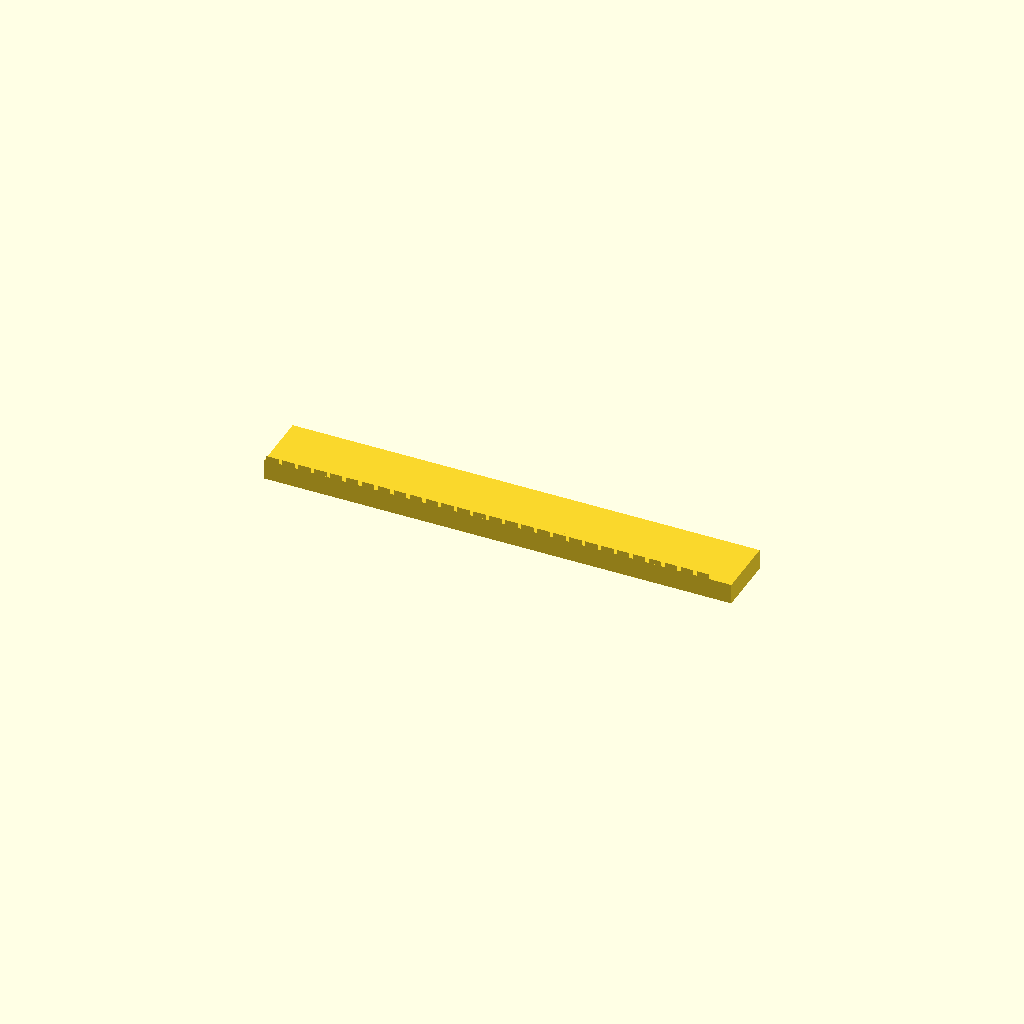
Cell 1: the model at its default parameters.
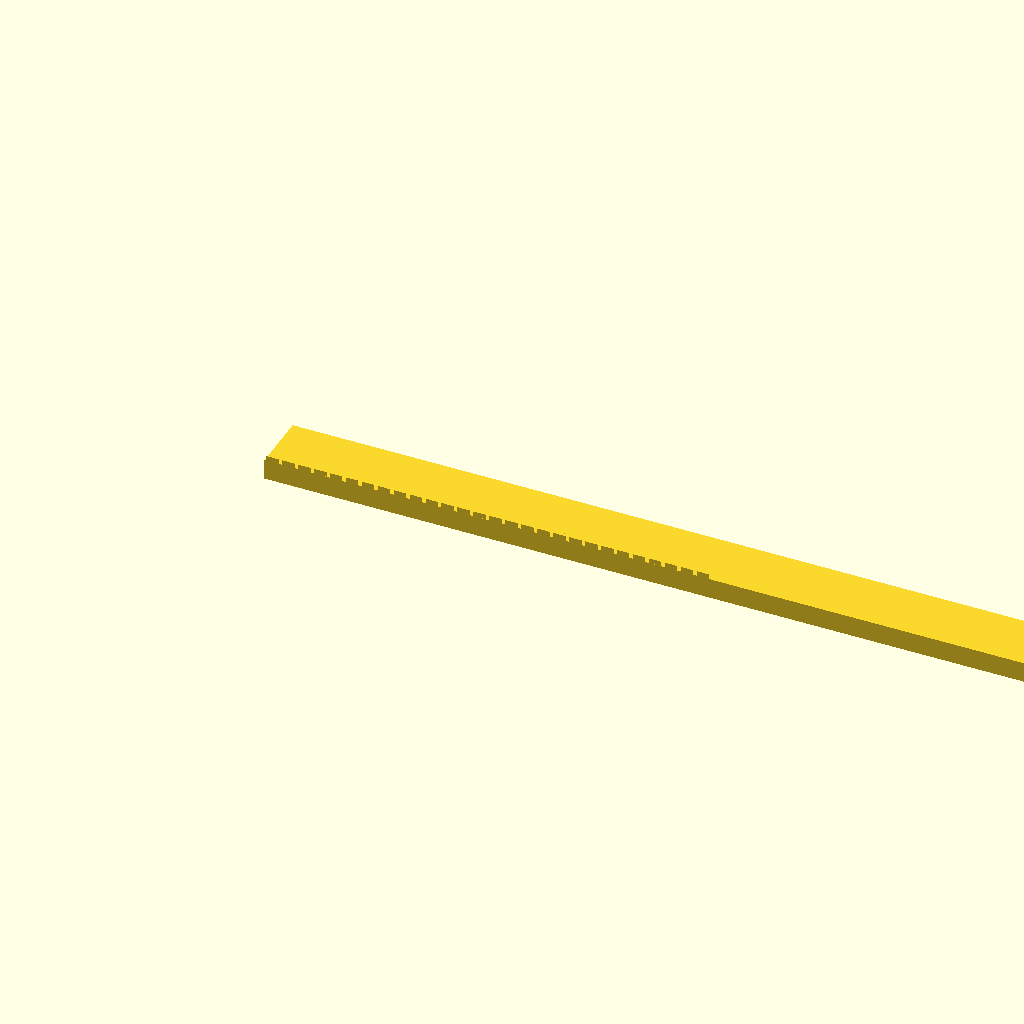
Cell 2: rack_len = 459.82 (everything else at default).
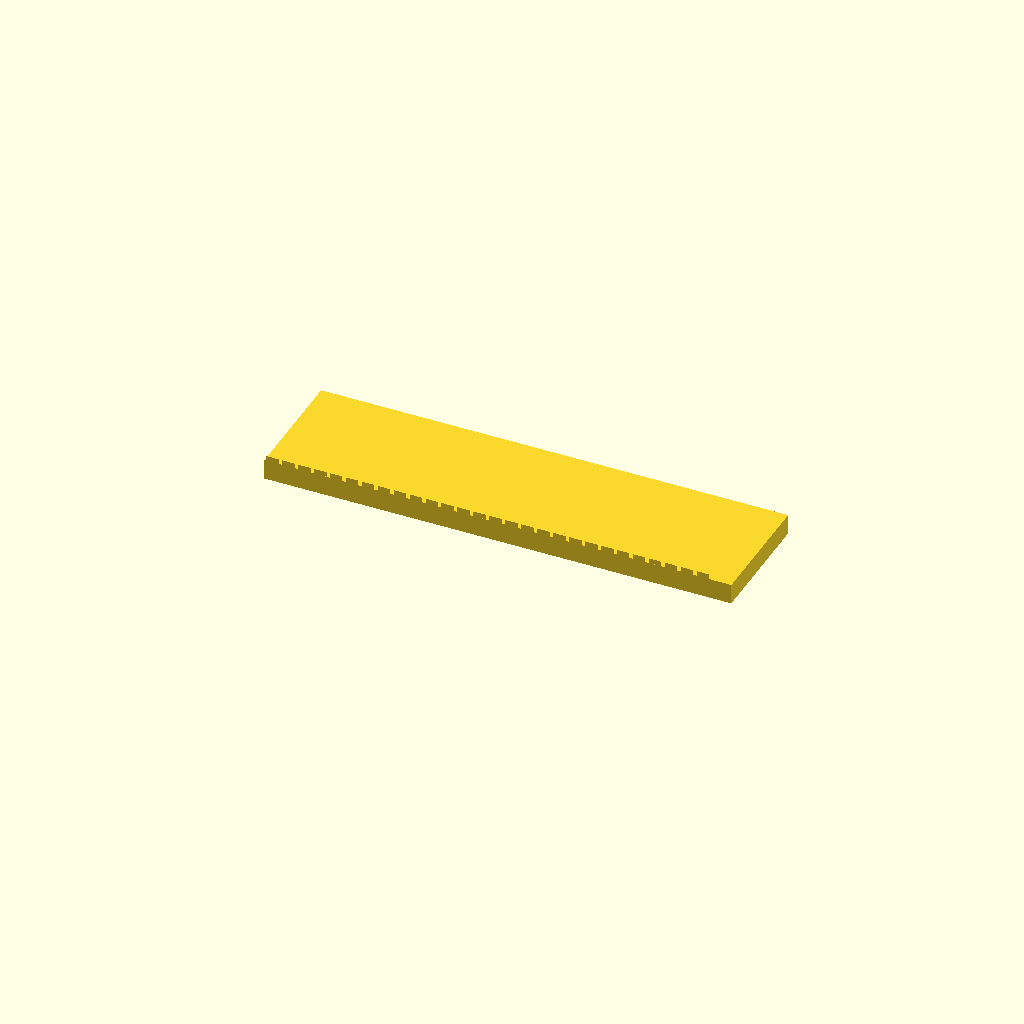
Cell 3 — rack_w set to 60, the other parameters unchanged.
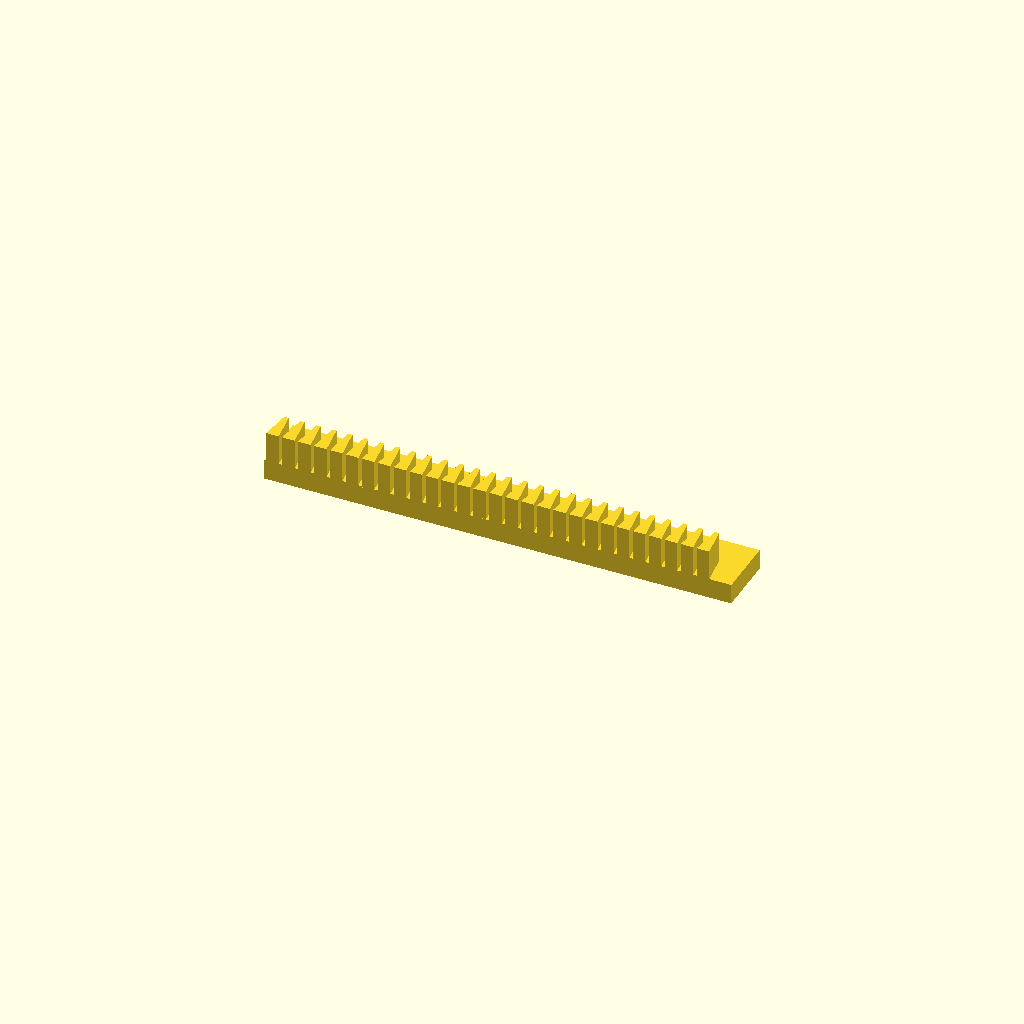
Cell 4 — rack_h set to 25, the other parameters unchanged.
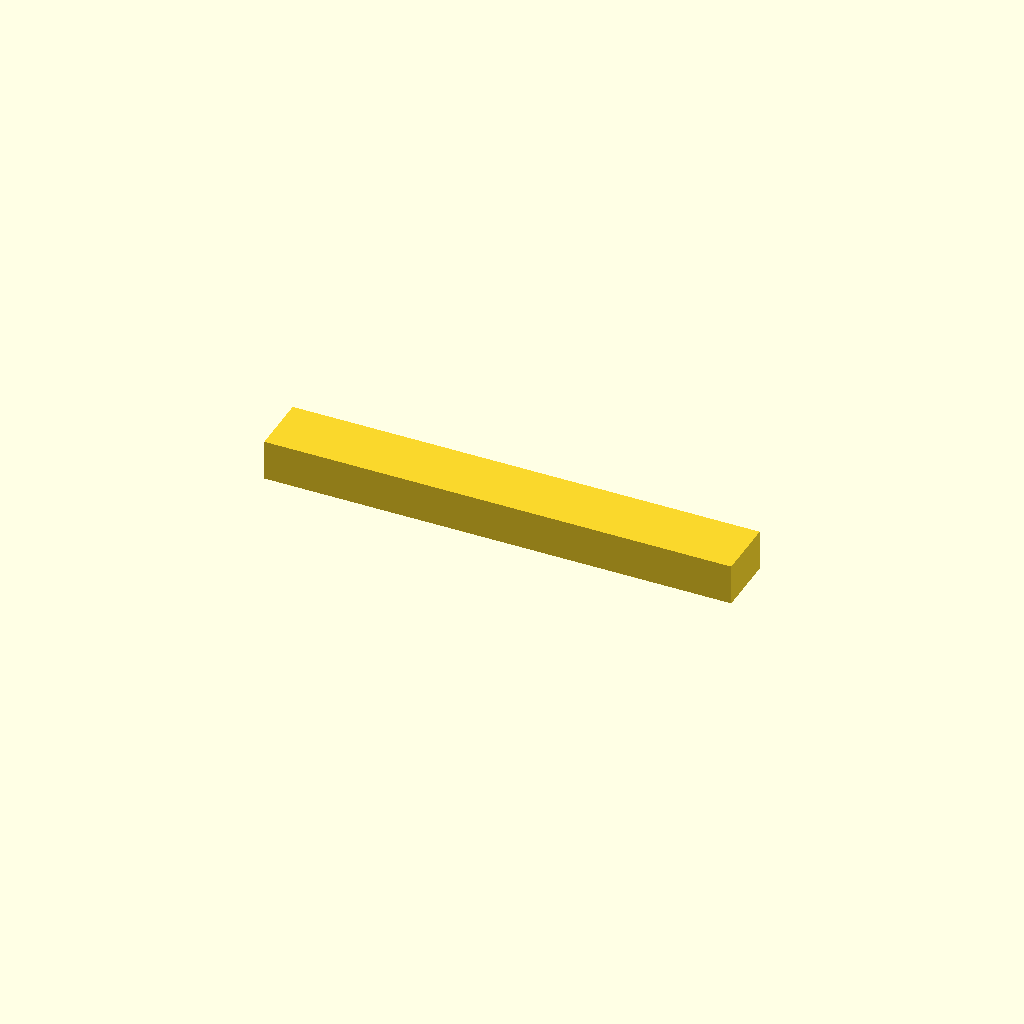
Cell 5: body_t = 20 (everything else at default).
All cells are drawn from one camera (rotation 55°, 0°, 25°, orthographic, colour scheme Cornfield), so only the parameter changes between them.
Source of the model, optional_data/data/gen2/racks/part_0065.scad:
$fn = 32;

// ----------------------------------------------------------------------
// Gear rack: m=2.5 z=28, 229.91 x 30 x 12.5 mm
// ----------------------------------------------------------------------

// --- parameters (mm) ---
rack_len = 229.91;        // rack length, X
rack_w = 30;              // rack width, Y
rack_h = 12.5;            // overall height, Z
modul = 2.5;              // module
body_t = 10;              // tooth root line height
pitch = 7.85;             // circular pitch
tip_w = 2.11;             // tooth thickness at the tip
root_w = 6.2;             // tooth thickness at the root line
sink = 0.6;               // tooth root overlap into the body

tooth_span = 219.91;

module tooth(x0) {
  /* 20 deg flank profile, sunk into the body for a positive overlap */
  translate([x0, 0, body_t - sink])
    linear_extrude(height = rack_h - body_t + sink)
      polygon(points = [[-root_w / 2, 0], [root_w / 2, 0],
                        [tip_w / 2, rack_h - body_t],
                        [-tip_w / 2, rack_h - body_t]]);
}

difference() {
  union() {
    cube([rack_len, rack_w, body_t]);
    for (i = [0 : 28 - 1])
      tooth((i + 0.5) * pitch + (tooth_span - 28 * pitch) / 2);
  }
}
Customizer parameters (derived from the source; name, type, default, range or options):
rack_len: number, default 229.91
rack_w: number, default 30
rack_h: number, default 12.5
modul: number, default 2.5
body_t: number, default 10
pitch: number, default 7.85
tip_w: number, default 2.11
root_w: number, default 6.2
sink: number, default 0.6
tooth_span: number, default 219.91
